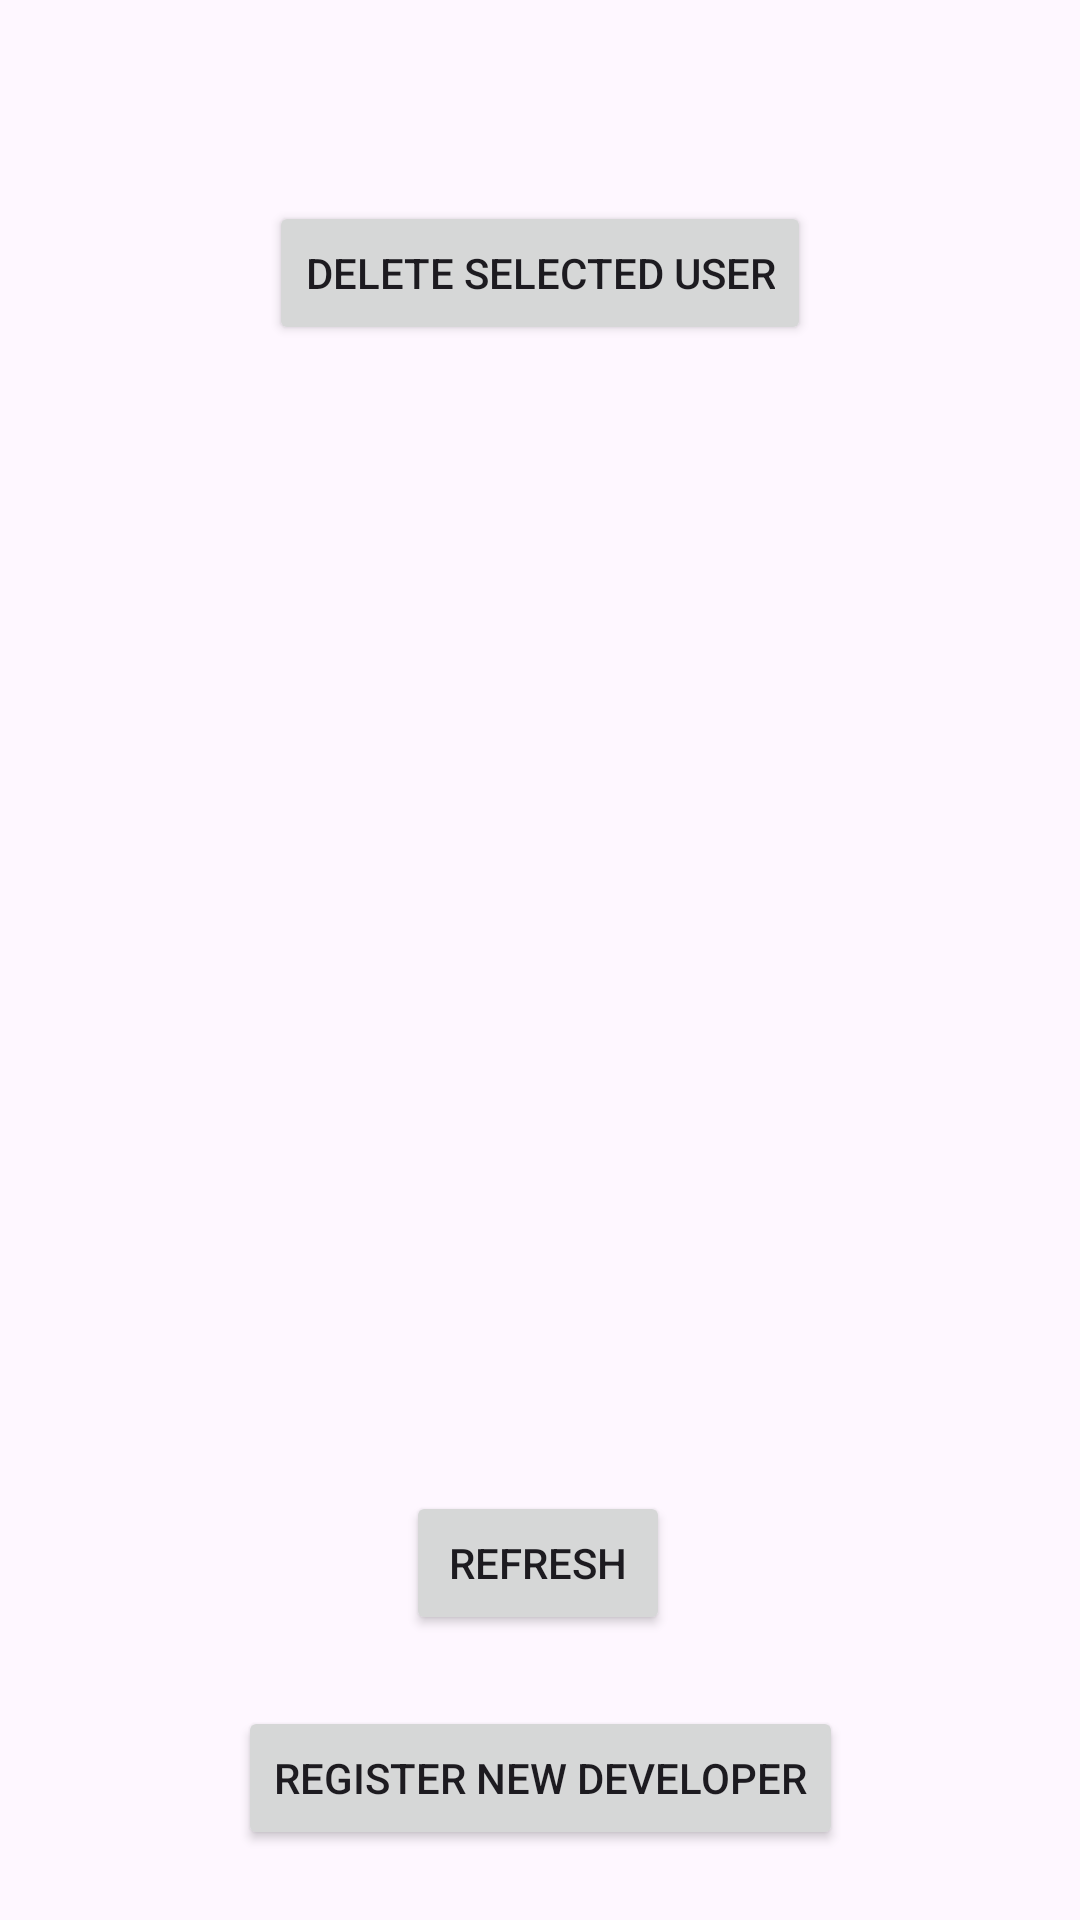

The Android layout XML behind this screen, and the referenced resources:
<!-- AndroidManifest.xml: application theme Theme.TrashHack -->
<!-- res/layout/activity_dev_control_dev.xml -->
<?xml version="1.0" encoding="utf-8"?>
<androidx.constraintlayout.widget.ConstraintLayout xmlns:android="http://schemas.android.com/apk/res/android"
    xmlns:app="http://schemas.android.com/apk/res-auto"
    xmlns:tools="http://schemas.android.com/tools"
    android:id="@+id/main"
    android:layout_width="match_parent"
    android:layout_height="match_parent"
    tools:context=".DevControlDev">

    <androidx.recyclerview.widget.RecyclerView
        android:id="@+id/recyclerView"
        android:layout_width="409dp"
        android:layout_height="276dp"
        app:layout_constraintBottom_toBottomOf="parent"
        app:layout_constraintEnd_toEndOf="parent"
        app:layout_constraintStart_toStartOf="parent"
        app:layout_constraintTop_toTopOf="parent" />

    <Button
        android:id="@+id/refresh"
        android:layout_width="wrap_content"
        android:layout_height="wrap_content"
        android:onClick="refresh"
        android:text="@string/refresh"
        app:layout_constraintBottom_toBottomOf="parent"
        app:layout_constraintEnd_toEndOf="parent"
        app:layout_constraintHorizontal_bias="0.498"
        app:layout_constraintStart_toStartOf="parent"
        app:layout_constraintTop_toBottomOf="@+id/recyclerView"
        app:layout_constraintVertical_bias="0.29" />

    <Button
        android:id="@+id/todevregpage"
        android:layout_width="wrap_content"
        android:layout_height="wrap_content"
        android:onClick="todevregistrationpage"
        android:text="@string/registerdev"
        app:layout_constraintBottom_toBottomOf="parent"
        app:layout_constraintEnd_toEndOf="parent"
        app:layout_constraintStart_toStartOf="parent"
        app:layout_constraintTop_toBottomOf="@+id/refresh" />

    <Button
        android:id="@+id/delsel"
        android:layout_width="wrap_content"
        android:layout_height="wrap_content"
        android:onClick="deleteuser"
        android:text="Delete selected user"
        app:layout_constraintBottom_toTopOf="@+id/recyclerView"
        app:layout_constraintEnd_toEndOf="parent"
        app:layout_constraintStart_toStartOf="parent"
        app:layout_constraintTop_toTopOf="parent" />
</androidx.constraintlayout.widget.ConstraintLayout>
<!-- resources referenced by this layout -->
<resources>
  <string name="refresh">"Refresh</string>
  <string name="registerdev">Register new developer</string>
  <style name="Theme.TrashHack" parent="Base.Theme.TrashHack" />
  <style name="Base.Theme.TrashHack" parent="Theme.Material3.DayNight.NoActionBar">
          
          
      </style>
</resources>
